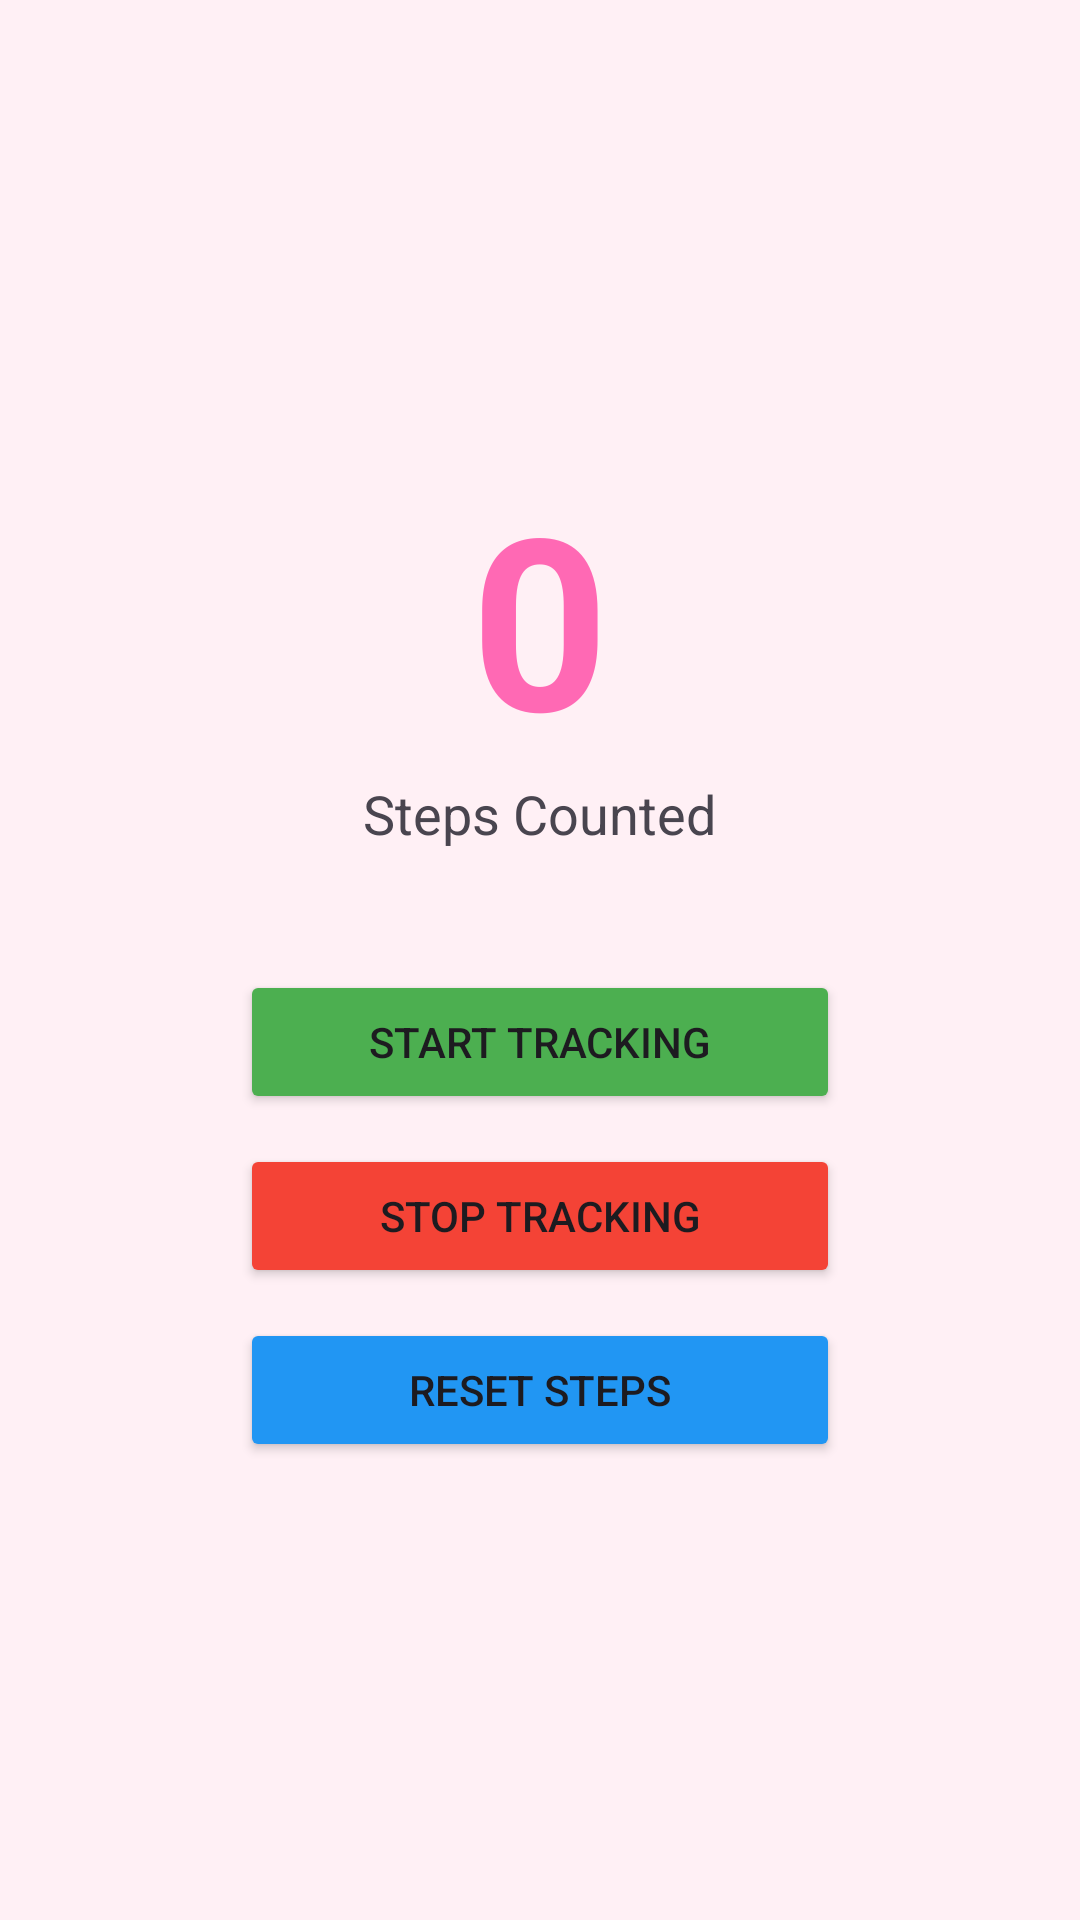

The Android layout XML behind this screen, and the referenced resources:
<!-- AndroidManifest.xml: application theme Theme.Open_ended -->
<!-- res/layout/activity_steps.xml -->
<?xml version="1.0" encoding="utf-8"?>
<LinearLayout xmlns:android="http://schemas.android.com/apk/res/android"
    android:layout_width="match_parent"
    android:layout_height="match_parent"
    android:orientation="vertical"
    android:gravity="center"
    android:background="#FFF0F5"
    android:padding="20dp">

    <TextView
        android:id="@+id/tvStepsDisplay"
        android:layout_width="wrap_content"
        android:layout_height="wrap_content"
        android:text="0"
        android:textSize="80sp"
        android:textColor="#FF69B4"
        android:textStyle="bold"/>

    <TextView
        android:layout_width="wrap_content"
        android:layout_height="wrap_content"
        android:text="Steps Counted"
        android:textSize="18sp"
        android:layout_marginBottom="40dp"/>

    <Button
        android:id="@+id/btnStart"
        android:layout_width="200dp"
        android:layout_height="wrap_content"
        android:text="Start Tracking"
        android:backgroundTint="#4CAF50"
        android:layout_marginBottom="10dp"/>

    <Button
        android:id="@+id/btnStop"
        android:layout_width="200dp"
        android:layout_height="wrap_content"
        android:text="Stop Tracking"
        android:backgroundTint="#F44336"
        android:layout_marginBottom="10dp"/>

    <Button
        android:id="@+id/btnReset"
        android:layout_width="200dp"
        android:layout_height="wrap_content"
        android:text="Reset Steps"
        android:backgroundTint="#2196F3"/>

</LinearLayout>
<!-- resources referenced by this layout -->
<resources>
  <style name="Theme.Open_ended" parent="Base.Theme.Open_ended" />
  <style name="Base.Theme.Open_ended" parent="Theme.Material3.DayNight.NoActionBar">
          
          <item name="colorPrimary">@color/colorPrimary</item>
          <item name="colorOnPrimary">@color/colorOnPrimary</item>
          <item name="colorSecondary">@color/colorSecondary</item>
          <item name="colorOnSecondary">@color/colorOnSecondary</item>
          
          <item name="android:windowBackground">?attr/colorSurface</item>
          
          <item name="android:statusBarColor">@color/colorPrimary</item>
          <item name="android:navigationBarColor">@color/colorPrimary</item>
      </style>
  <color name="colorPrimary">#FF69B4</color>
  <color name="colorOnPrimary">#FFFFFF</color>
  <color name="colorSecondary">#FFB6C1</color>
  <color name="colorOnSecondary">#FFFFFF</color>
</resources>
